Image classification data set "ece4300-not-hotdog" (gargasz-13/ece4300-not-hotdog on GitHub). Class labels (2): fruit, hotdogs.

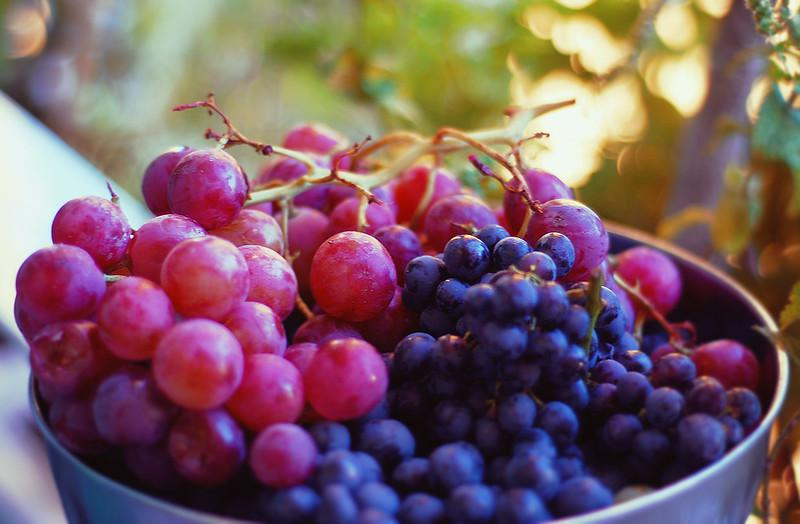
Label: fruit

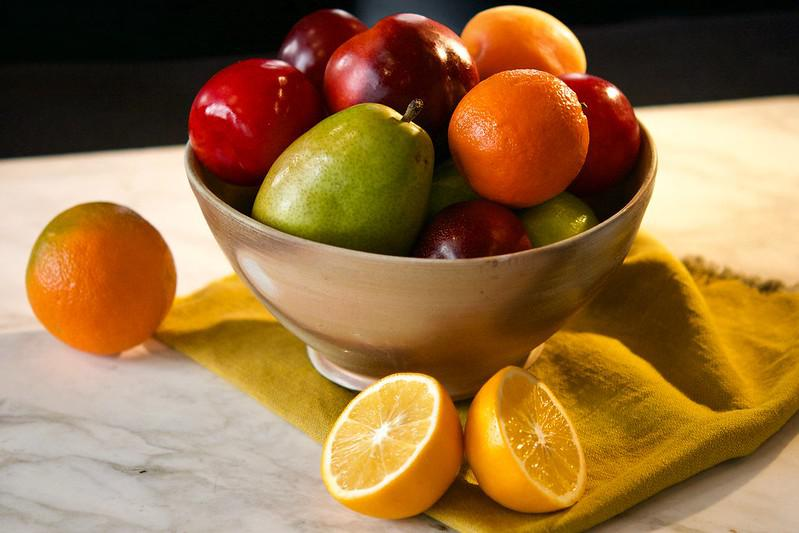
Label: fruit

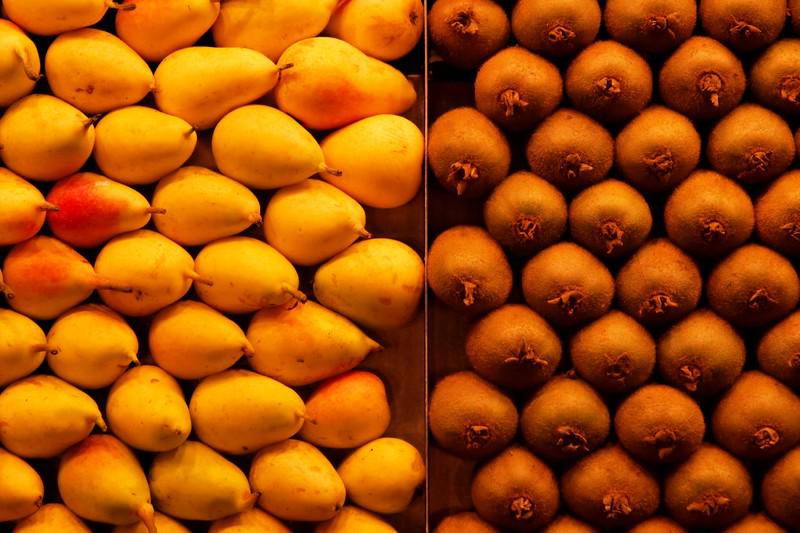
Label: fruit

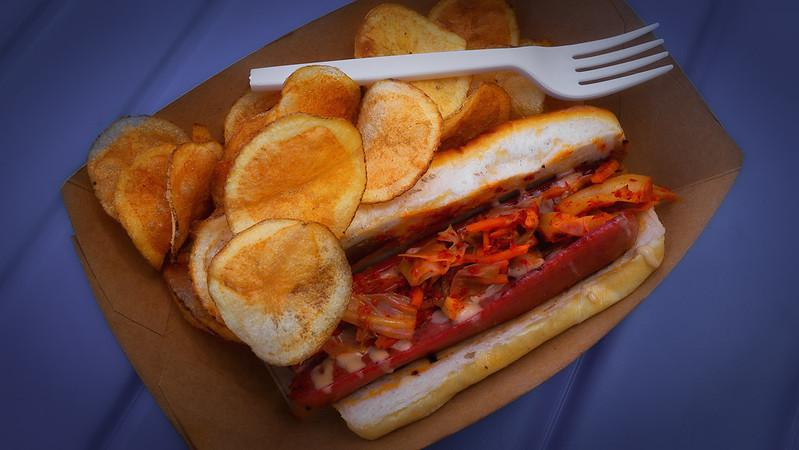
Label: hotdogs

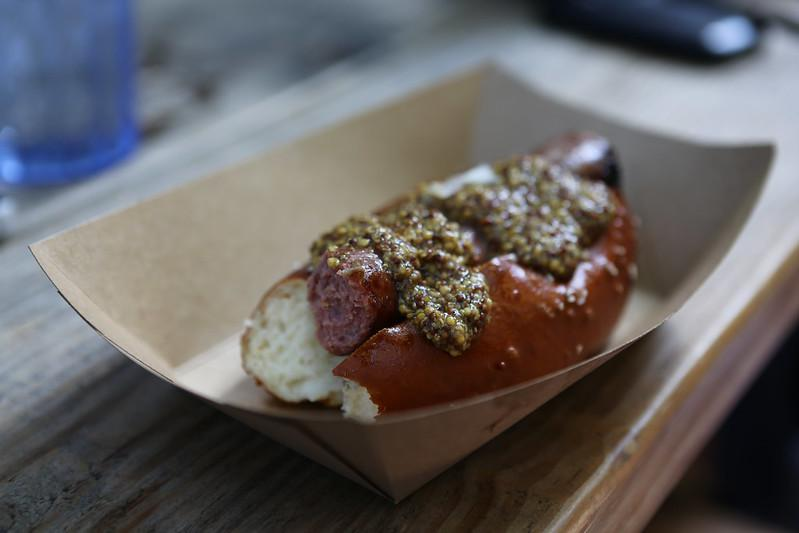
Label: hotdogs

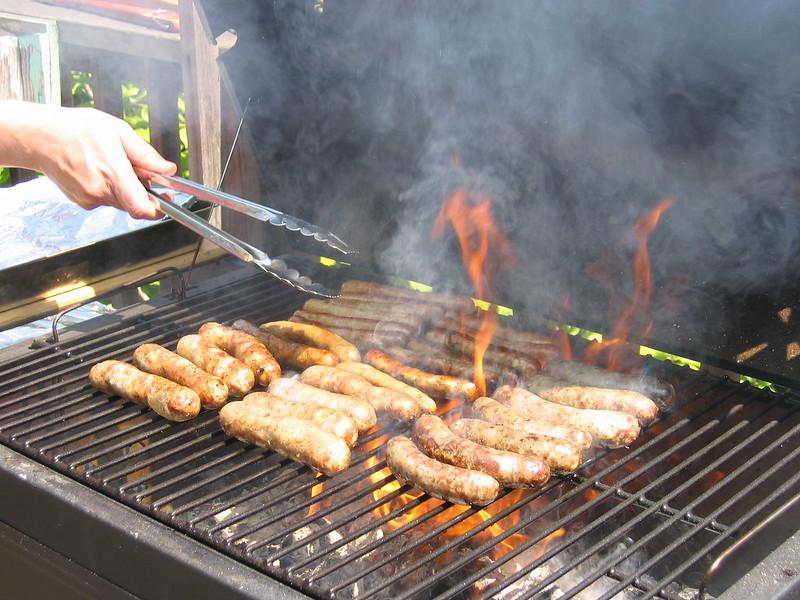
Label: hotdogs
